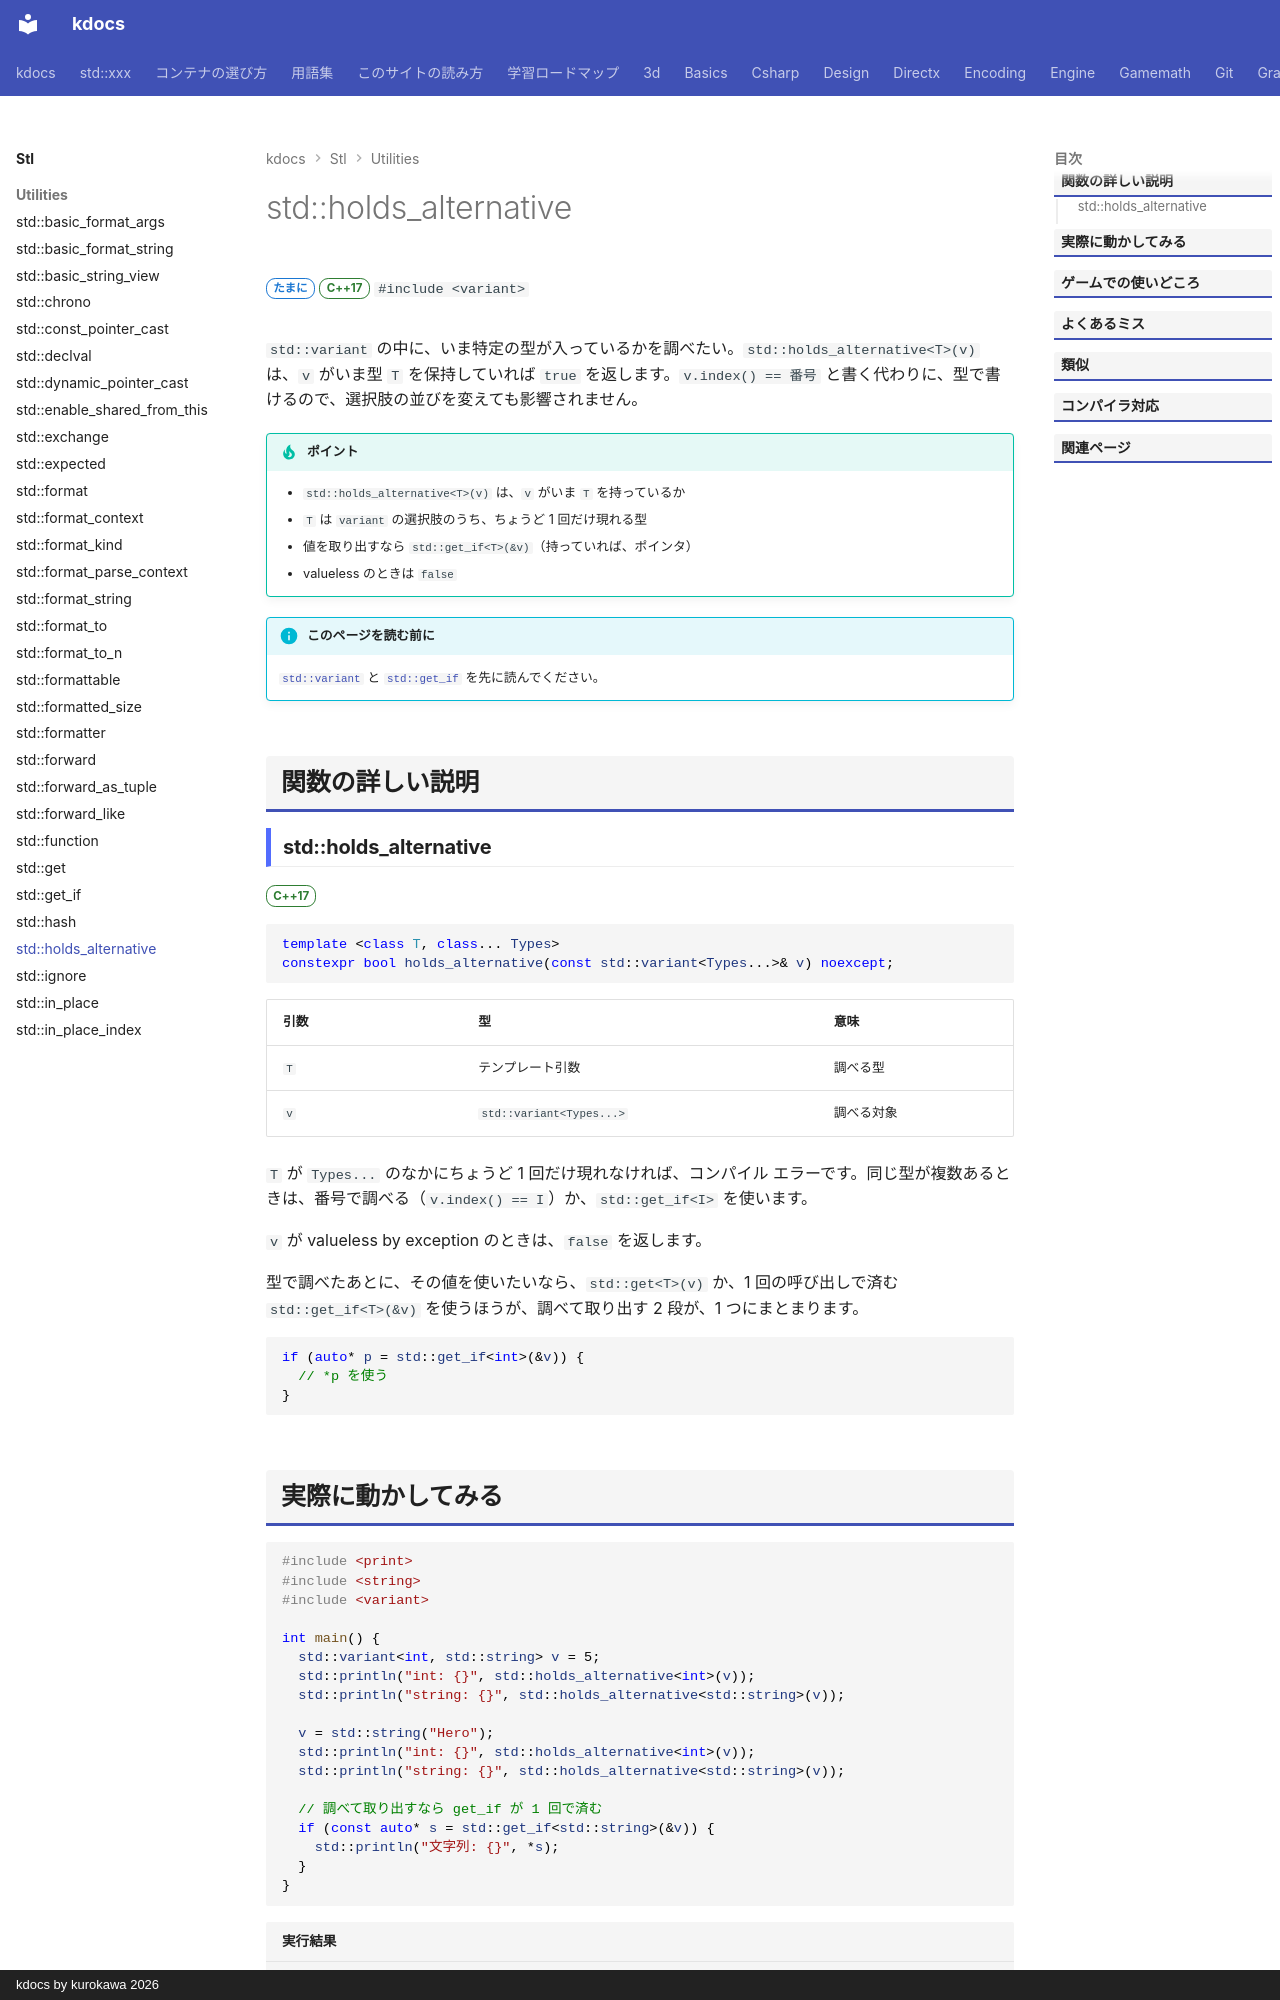

repository: qwzxdf/kdocs · page: stl/utilities/holds_alternative/index.html · generator: mkdocs · copyright: kdocs by kurokawa 2026

---
title: std::holds_alternative
summary: "variant が今、その型の値を持っているかを調べる。"
order: 56
tags:
  - ユーティリティ
---

# std::holds_alternative

<div class="page-badges" markdown>
<span class="rank rank-sometimes">たまに</span>
<span class="ver ver-17">C++17</span>
`#include <variant>`
</div>

`std::variant` の中に、いま特定の型が入っているかを調べたい。`std::holds_alternative<T>(v)` は、`v` がいま型 `T` を保持していれば `true` を返します。`v.index() == 番号` と書く代わりに、型で書けるので、選択肢の並びを変えても影響されません。

!!! tip "ポイント"
    - `std::holds_alternative<T>(v)` は、`v` がいま `T` を持っているか
    - `T` は `variant` の選択肢のうち、ちょうど 1 回だけ現れる型
    - 値を取り出すなら `std::get_if<T>(&v)`（持っていれば、ポインタ）
    - valueless のときは `false`

!!! info "このページを読む前に"
    [`std::variant`](variant.md) と [`std::get_if`](get_if.md) を先に読んでください。

## 関数の詳しい説明

### std::holds_alternative {#holds_alternative}

<span class="ver ver-17">C++17</span>

```cpp
template <class T, class... Types>
constexpr bool holds_alternative(const std::variant<Types...>& v) noexcept;
```

| 引数 | 型 | 意味 |
| --- | --- | --- |
| `T` | テンプレート引数 | 調べる型 |
| `v` | `std::variant<Types...>` | 調べる対象 |

`T` が `Types...` のなかにちょうど 1 回だけ現れなければ、コンパイル エラーです。同じ型が複数あるときは、番号で調べる（`v.index() == I`）か、`std::get_if<I>` を使います。

`v` が valueless by exception のときは、`false` を返します。

型で調べたあとに、その値を使いたいなら、`std::get<T>(v)` か、1 回の呼び出しで済む `std::get_if<T>(&v)` を使うほうが、調べて取り出す 2 段が、1 つにまとまります。

```cpp
if (auto* p = std::get_if<int>(&v)) {
  // *p を使う
}
```
